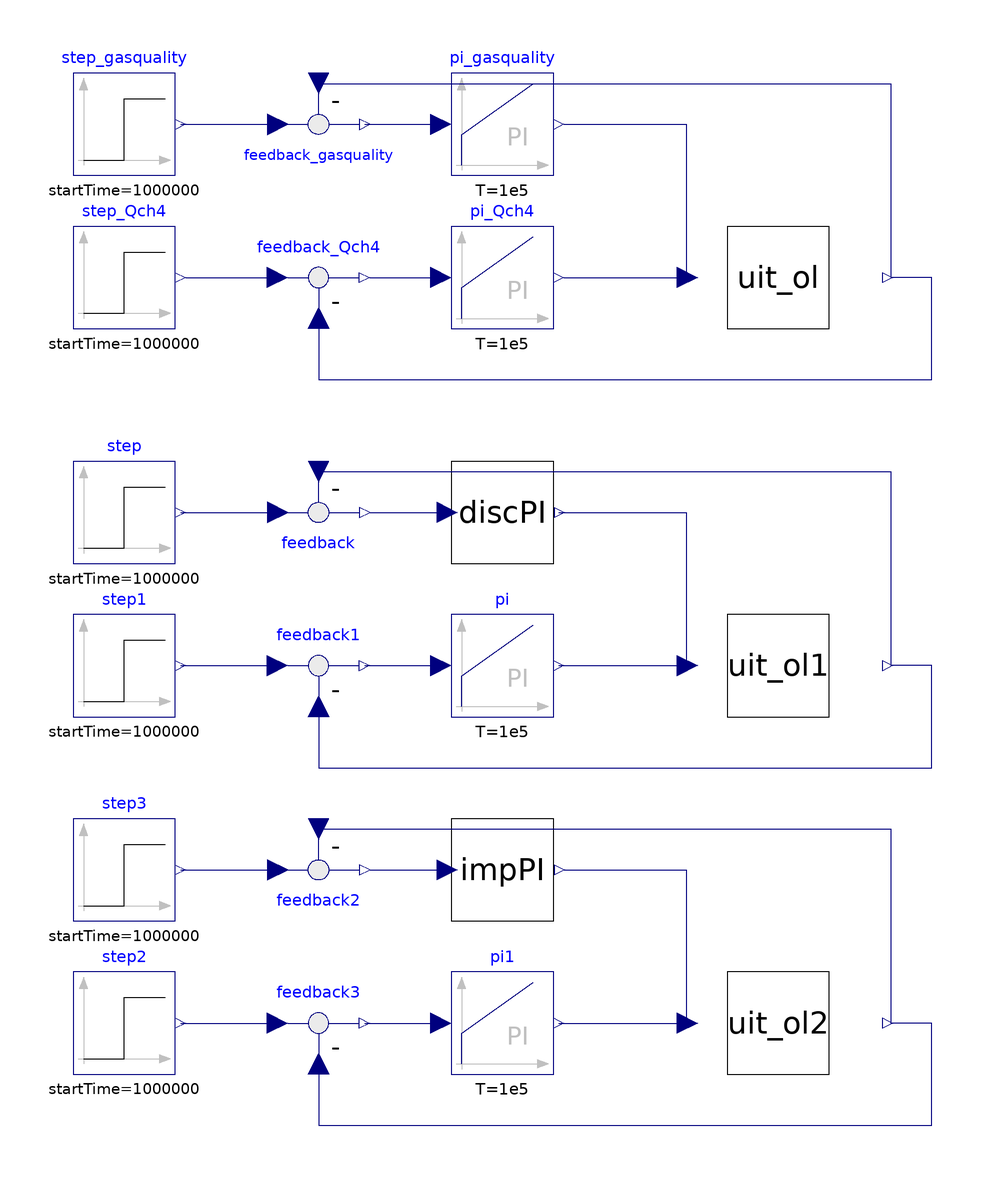

The Modelica model whose source follows is shown above as a component diagram (icons at their Placement, wires along their Line points).

model Multple_UIT_CL_combo
    ADM1_P.UIT_OL uit_ol annotation(
      Placement(visible = true, transformation(origin = {34, 60}, extent = {{-10, -10}, {10, 10}}, rotation = 0)));
    Modelica.Blocks.Math.Feedback feedback_Qch4 annotation(
      Placement(visible = true, transformation(origin = {-56, 60}, extent = {{-10, -10}, {10, 10}}, rotation = 0)));
    Modelica.Blocks.Sources.Step step_Qch4(height = 0.001, startTime(displayUnit = "Ms") = 1000000) annotation(
      Placement(visible = true, transformation(origin = {-94, 60}, extent = {{-10, -10}, {10, 10}}, rotation = 0)));
    Modelica.Blocks.Continuous.PI pi_Qch4(T = 1e5, k = 1e-2) annotation(
      Placement(visible = true, transformation(origin = {-20, 60}, extent = {{-10, -10}, {10, 10}}, rotation = 0)));
    Modelica.Blocks.Continuous.PI pi_gasquality(T = 1e5, k = 1e-2) annotation(
      Placement(visible = true, transformation(origin = {-20, 90}, extent = {{-10, -10}, {10, 10}}, rotation = 0)));
    Modelica.Blocks.Math.Feedback feedback_gasquality annotation(
      Placement(visible = true, transformation(origin = {-56, 90}, extent = {{-10, 10}, {10, -10}}, rotation = 0)));
    Modelica.Blocks.Sources.Step step_gasquality(height = 0, startTime(displayUnit = "Ms") = 1000000) annotation(
      Placement(visible = true, transformation(origin = {-94, 90}, extent = {{-10, -10}, {10, 10}}, rotation = 0)));
    Modelica.Blocks.Sources.Step step(height = 0, startTime(displayUnit = "Ms") = 1000000) annotation(
      Placement(visible = true, transformation(origin = {-94, 14}, extent = {{-10, -10}, {10, 10}}, rotation = 0)));
    Modelica.Blocks.Continuous.PI pi(T = 1e5, k = 1e-2) annotation(
      Placement(visible = true, transformation(origin = {-20, -16}, extent = {{-10, -10}, {10, 10}}, rotation = 0)));
    ADM1_P.UIT_OL uit_ol1 annotation(
      Placement(visible = true, transformation(origin = {34, -16}, extent = {{-10, -10}, {10, 10}}, rotation = 0)));
    Modelica.Blocks.Math.Feedback feedback annotation(
      Placement(visible = true, transformation(origin = {-56, 14}, extent = {{-10, 10}, {10, -10}}, rotation = 0)));
    Modelica.Blocks.Math.Feedback feedback1 annotation(
      Placement(visible = true, transformation(origin = {-56, -16}, extent = {{-10, -10}, {10, 10}}, rotation = 0)));
    Modelica.Blocks.Sources.Step step1(height = 0.001, startTime(displayUnit = "Ms") = 1000000) annotation(
      Placement(visible = true, transformation(origin = {-94, -16}, extent = {{-10, -10}, {10, 10}}, rotation = 0)));
    ADM1_P.Control.DiscPI_GF_DC discPI(T = 1e5, Tc = 86400, mu = 1e-2) annotation(
      Placement(visible = true, transformation(origin = {-20, 14}, extent = {{-10, -10}, {10, 10}}, rotation = 0)));
    Modelica.Blocks.Math.Feedback feedback2 annotation(
      Placement(visible = true, transformation(origin = {-56, -56}, extent = {{-10, 10}, {10, -10}}, rotation = 0)));
    Modelica.Blocks.Sources.Step step2(height = 0.001, startTime(displayUnit = "Ms") = 1000000) annotation(
      Placement(visible = true, transformation(origin = {-94, -86}, extent = {{-10, -10}, {10, 10}}, rotation = 0)));
    Modelica.Blocks.Math.Feedback feedback3 annotation(
      Placement(visible = true, transformation(origin = {-56, -86}, extent = {{-10, -10}, {10, 10}}, rotation = 0)));
    ADM1_P.UIT_OL uit_ol2 annotation(
      Placement(visible = true, transformation(origin = {34, -86}, extent = {{-10, -10}, {10, 10}}, rotation = 0)));
    Modelica.Blocks.Sources.Step step3(height = 0.0, startTime(displayUnit = "Ms") = 1000000) annotation(
      Placement(visible = true, transformation(origin = {-94, -56}, extent = {{-10, -10}, {10, 10}}, rotation = 0)));
    Modelica.Blocks.Continuous.PI pi1(T = 1e5, k = 1e-2) annotation(
      Placement(visible = true, transformation(origin = {-20, -86}, extent = {{-10, -10}, {10, 10}}, rotation = 0)));
    ADM1_P.Control.ImpPI_GF impPI(T = 1e5, Tc = 86400, Ti = 300, mu = 1e-2) annotation(
      Placement(visible = true, transformation(origin = {-20, -56}, extent = {{-10, -10}, {10, 10}}, rotation = 0)));
  equation
//Set residual input/known disturbances
    uit_ol.u[3:5] = {0, 0, 0};
    uit_ol1.u[3:5] = {0, 0, 0};
    uit_ol2.u[3:5] = {0, 0, 0};
    connect(step_Qch4.y, feedback_Qch4.u1) annotation(
      Line(points = {{-82, 60}, {-64, 60}}, color = {0, 0, 127}));
    connect(feedback_Qch4.y, pi_Qch4.u) annotation(
      Line(points = {{-46, 60}, {-32, 60}}, color = {0, 0, 127}));
    connect(pi_Qch4.y, uit_ol.u[1]) annotation(
      Line(points = {{-8, 60}, {16, 60}}, color = {0, 0, 127}));
    connect(feedback_Qch4.u2, uit_ol.y[1]) annotation(
      Line(points = {{-56, 52}, {-56, 40}, {64, 40}, {64, 60}, {56, 60}}, color = {0, 0, 127}));
    connect(step_gasquality.y, feedback_gasquality.u1) annotation(
      Line(points = {{-83, 90}, {-64, 90}}, color = {0, 0, 127}));
    connect(feedback_gasquality.y, pi_gasquality.u) annotation(
      Line(points = {{-47, 90}, {-33, 90}}, color = {0, 0, 127}));
    connect(pi_gasquality.y, uit_ol.u[2]) annotation(
      Line(points = {{-8, 90}, {16, 90}, {16, 60}}, color = {0, 0, 127}));
    connect(feedback_gasquality.u2, uit_ol.y[2]) annotation(
      Line(points = {{-56, 98}, {56, 98}, {56, 60}}, color = {0, 0, 127}));
    connect(feedback1.u2, uit_ol1.y[1]) annotation(
      Line(points = {{-56, -24}, {-56, -36}, {64, -36}, {64, -16}, {56, -16}}, color = {0, 0, 127}));
    connect(feedback1.y, pi.u) annotation(
      Line(points = {{-47, -16}, {-33, -16}}, color = {0, 0, 127}));
    connect(pi.y, uit_ol1.u[1]) annotation(
      Line(points = {{-9, -16}, {15, -16}}, color = {0, 0, 127}));
    connect(feedback.u2, uit_ol1.y[2]) annotation(
      Line(points = {{-56, 22}, {56, 22}, {56, -16}}, color = {0, 0, 127}));
    connect(step1.y, feedback1.u1) annotation(
      Line(points = {{-83, -16}, {-65, -16}}, color = {0, 0, 127}));
    connect(step.y, feedback.u1) annotation(
      Line(points = {{-83, 14}, {-64, 14}}, color = {0, 0, 127}));
    connect(feedback.y, discPI.u) annotation(
      Line(points = {{-46, 14}, {-31, 14}}, color = {0, 0, 127}));
    connect(discPI.y, uit_ol1.u[2]) annotation(
      Line(points = {{-9, 14}, {16, 14}, {16, -16}}, color = {0, 0, 127}));
    connect(step2.y, feedback3.u1) annotation(
      Line(points = {{-83, -86}, {-65, -86}}, color = {0, 0, 127}));
    connect(pi1.y, uit_ol2.u[1]) annotation(
      Line(points = {{-9, -86}, {15, -86}}, color = {0, 0, 127}));
    connect(feedback3.y, pi1.u) annotation(
      Line(points = {{-47, -86}, {-33, -86}}, color = {0, 0, 127}));
    connect(step3.y, feedback2.u1) annotation(
      Line(points = {{-83, -56}, {-64, -56}}, color = {0, 0, 127}));
    connect(feedback2.u2, uit_ol2.y[2]) annotation(
      Line(points = {{-56, -48}, {56, -48}, {56, -86}}, color = {0, 0, 127}));
    connect(feedback3.u2, uit_ol2.y[1]) annotation(
      Line(points = {{-56, -94}, {-56, -106}, {64, -106}, {64, -86}, {56, -86}}, color = {0, 0, 127}));
    connect(feedback2.y, impPI.u) annotation(
      Line(points = {{-46, -56}, {-30, -56}}, color = {0, 0, 127}));
    connect(impPI.y, uit_ol2.u[2]) annotation(
      Line(points = {{-8, -56}, {16, -56}, {16, -86}}, color = {0, 0, 127}));
    annotation(
      experiment(StartTime = 0, StopTime = 8e+06, Tolerance = 1e-06, Interval = 3603.6),
      __OpenModelica_commandLineOptions = "--matchingAlgorithm=PFPlusExt --indexReductionMethod=dynamicStateSelection -d=initialization,NLSanalyticJacobian --std=latest ",
      __OpenModelica_simulationFlags(lv = "LOG_STATS", s = "dassl", variableFilter = ".*"));
  end Multple_UIT_CL_combo;